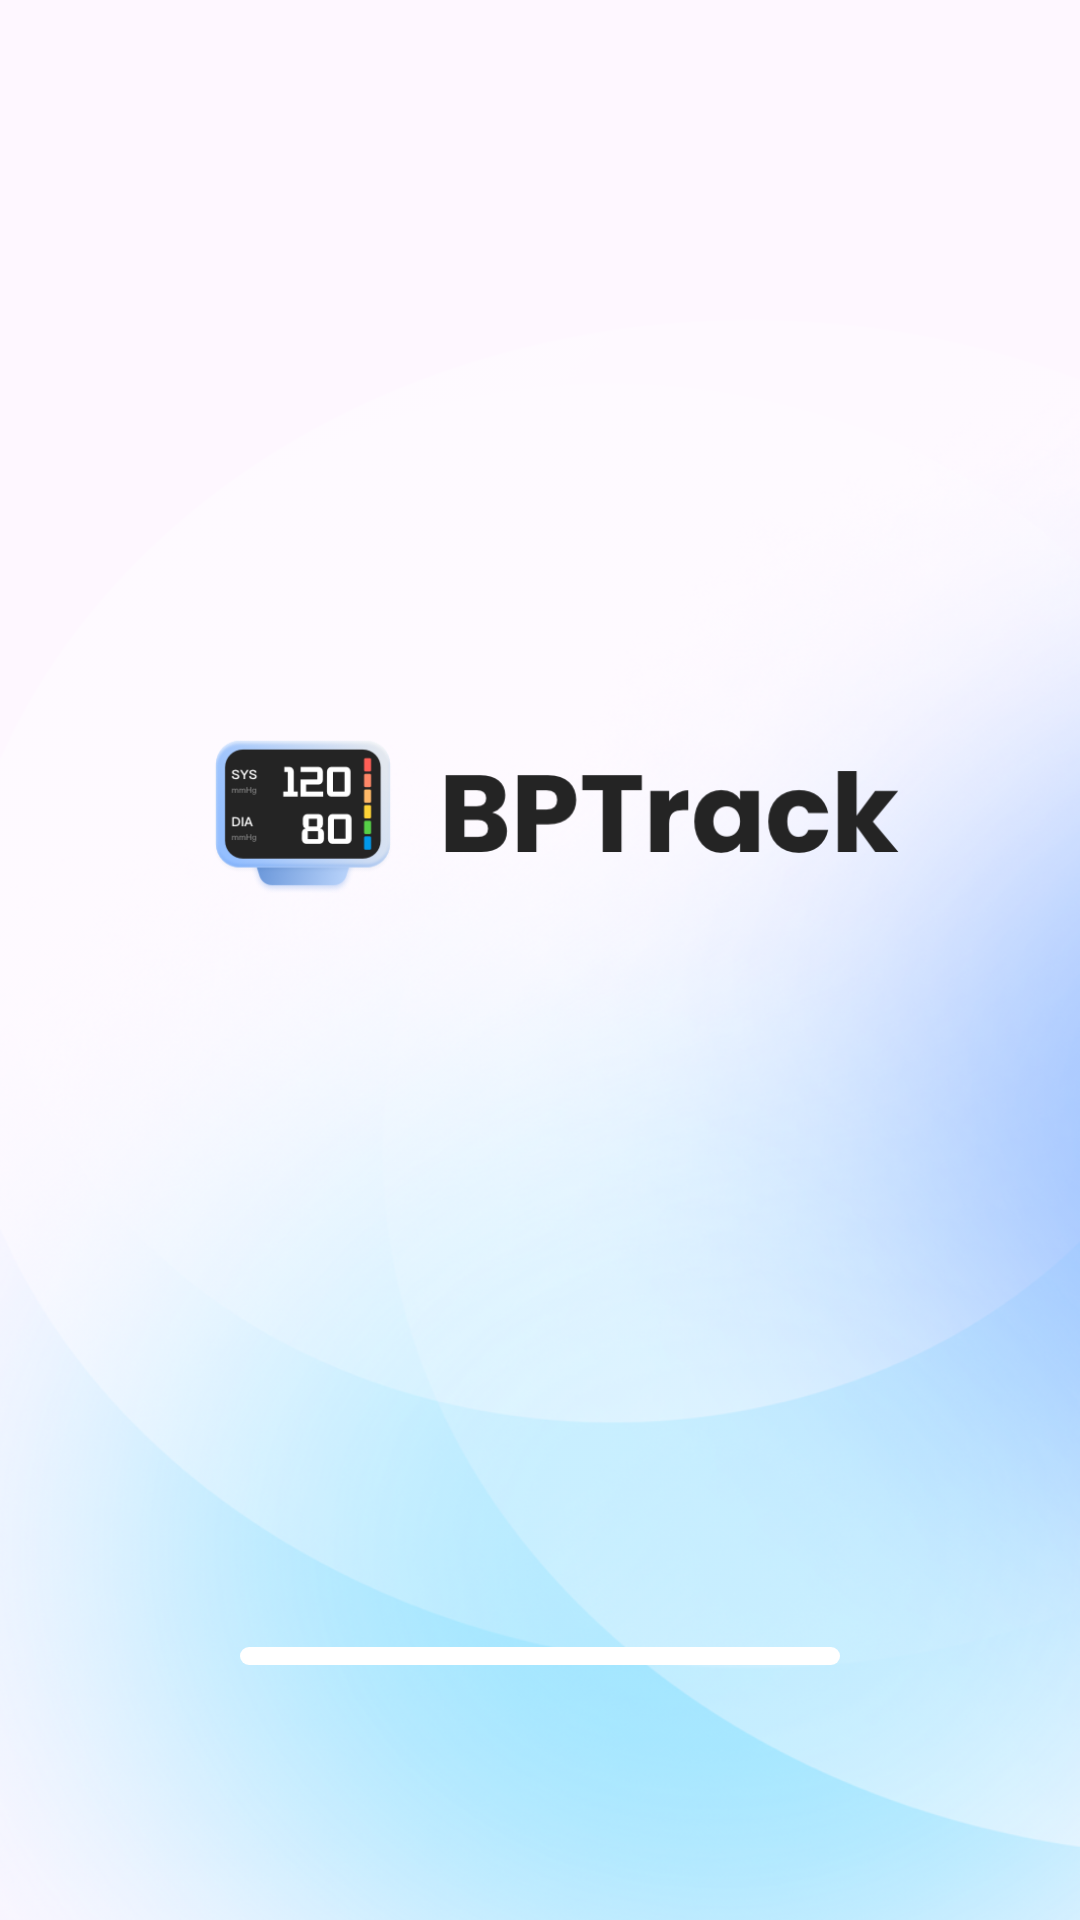

This screen was rendered from an Android layout file. Write that file and the resources it references.
<!-- AndroidManifest.xml: application theme Theme.BloodPressure -->
<!-- res/layout/activity_splash.xml -->
<?xml version="1.0" encoding="utf-8"?>
<androidx.constraintlayout.widget.ConstraintLayout xmlns:android="http://schemas.android.com/apk/res/android"
    xmlns:app="http://schemas.android.com/apk/res-auto"
    xmlns:tools="http://schemas.android.com/tools"
    android:layout_width="match_parent"
    android:layout_height="match_parent"
    android:background="@mipmap/bg_gradient"
    tools:context=".ui.act.SplashActivity">
    <ImageView
        android:id="@+id/launch_icon"
        android:layout_width="70dp"
        android:layout_height="58dp"
        app:layout_constraintTop_toTopOf="parent"
        android:layout_marginTop="242dp"
        android:layout_marginStart="66dp"
        android:src="@mipmap/icon_launcher_ic"
        app:layout_constraintStart_toStartOf="parent"
        />
    <ImageView
        android:id="@+id/launch_text"
        android:layout_width="152dp"
        android:layout_height="51dp"
        app:layout_constraintTop_toTopOf="@id/launch_icon"
        app:layout_constraintBottom_toBottomOf="@id/launch_icon"
        android:src="@mipmap/icon_bp_track"
        android:layout_marginStart="12dp"
        app:layout_constraintStart_toEndOf="@id/launch_icon"
        />
    <ProgressBar
        android:id="@+id/sp_progress"
        android:layout_width="200dp"
        android:layout_height="6dp"
        android:orientation="horizontal"
        app:layout_constraintBottom_toBottomOf="parent"
        android:layout_marginBottom="85dp"
        android:progress="0"
        android:max="100"
        style="@style/Widget.AppCompat.ProgressBar.Horizontal"
        android:progressDrawable="@drawable/splash_progress_bg"
        app:layout_constraintLeft_toLeftOf="parent"
        app:layout_constraintRight_toRightOf="parent"/>
</androidx.constraintlayout.widget.ConstraintLayout>
<!-- resources referenced by this layout -->
<resources>
  <!-- drawable splash_progress_bg (drawable) -->
  <?xml version="1.0" encoding="utf-8"?>
  <layer-list xmlns:android="http://schemas.android.com/apk/res/android">
      <item android:id="@android:id/background" >
          <shape>
              <corners android:radius="3dp"/>
              <solid android:color="@color/white"/>
          </shape>
      </item>
      <item android:id="@android:id/progress">
          <scale android:drawable="@drawable/splash_progress_value" android:scaleWidth="100%"/>
      </item>
  </layer-list>
  <!-- mipmap bg_gradient: png bitmap (mipmap-hdpi, 370094 bytes) -->
  <!-- mipmap icon_bp_track: png bitmap (mipmap-hdpi, 6580 bytes) -->
  <!-- mipmap icon_launcher_ic: png bitmap (mipmap-hdpi, 9443 bytes) -->
  <style name="Theme.BloodPressure" parent="Base.Theme.BloodPressure" />
  <color name="white">#FFFFFFFF</color>
  <!-- drawable splash_progress_value (drawable) -->
  <?xml version="1.0" encoding="utf-8"?>
  <shape xmlns:android="http://schemas.android.com/apk/res/android"
      android:shape="rectangle">
      <corners android:radius="2dp"/>
      <gradient android:angle="0"
          android:startColor="@color/main_color"
          android:endColor="@color/main_color"
          android:type="linear"/>
  
  </shape>
  <style name="Base.Theme.BloodPressure" parent="Theme.Material3.DayNight.NoActionBar">
          <item name="android:windowTranslucentStatus">true</item>
          
          
      </style>
  <color name="main_color">#257CFF</color>
</resources>
